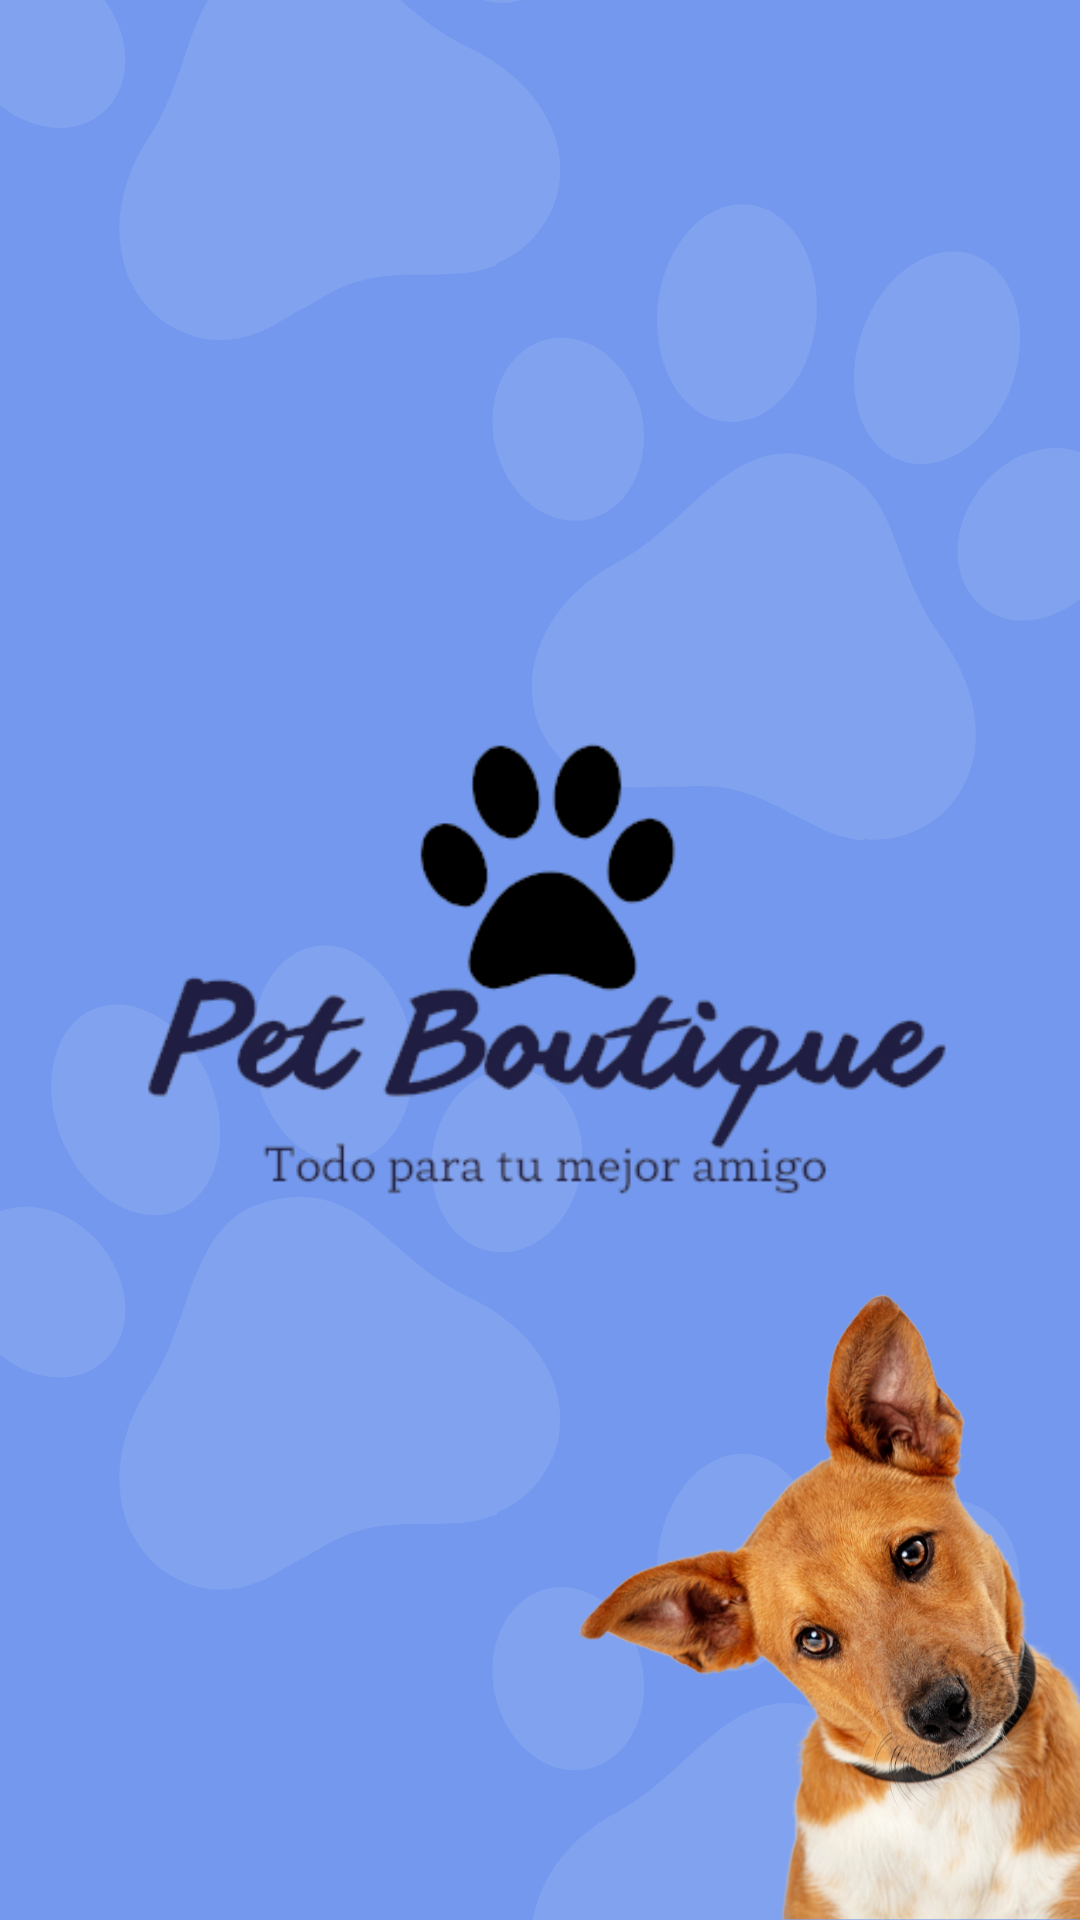

Reconstruct the res/layout file that produces this screen, plus the resources it refers to.
<!-- AndroidManifest.xml: application theme Theme.Ejemplocarrito -->
<!-- res/layout/activity_main.xml -->
<?xml version="1.0" encoding="utf-8"?>
<RelativeLayout xmlns:android="http://schemas.android.com/apk/res/android"
    xmlns:app="http://schemas.android.com/apk/res-auto"
    xmlns:tools="http://schemas.android.com/tools"
    android:id="@+id/main"
    android:layout_width="match_parent"
    android:layout_height="match_parent"
    android:background="@drawable/fondoinicio"
    tools:context=".MainActivity">


</RelativeLayout>
<!-- resources referenced by this layout -->
<resources>
  <!-- drawable fondoinicio: png bitmap (drawable, 479942 bytes) -->
  <style name="Theme.Ejemplocarrito" parent="Base.Theme.Ejemplocarrito" />
  <style name="Base.Theme.Ejemplocarrito" parent="Theme.Material3.DayNight.NoActionBar">
          
          
      </style>
</resources>
